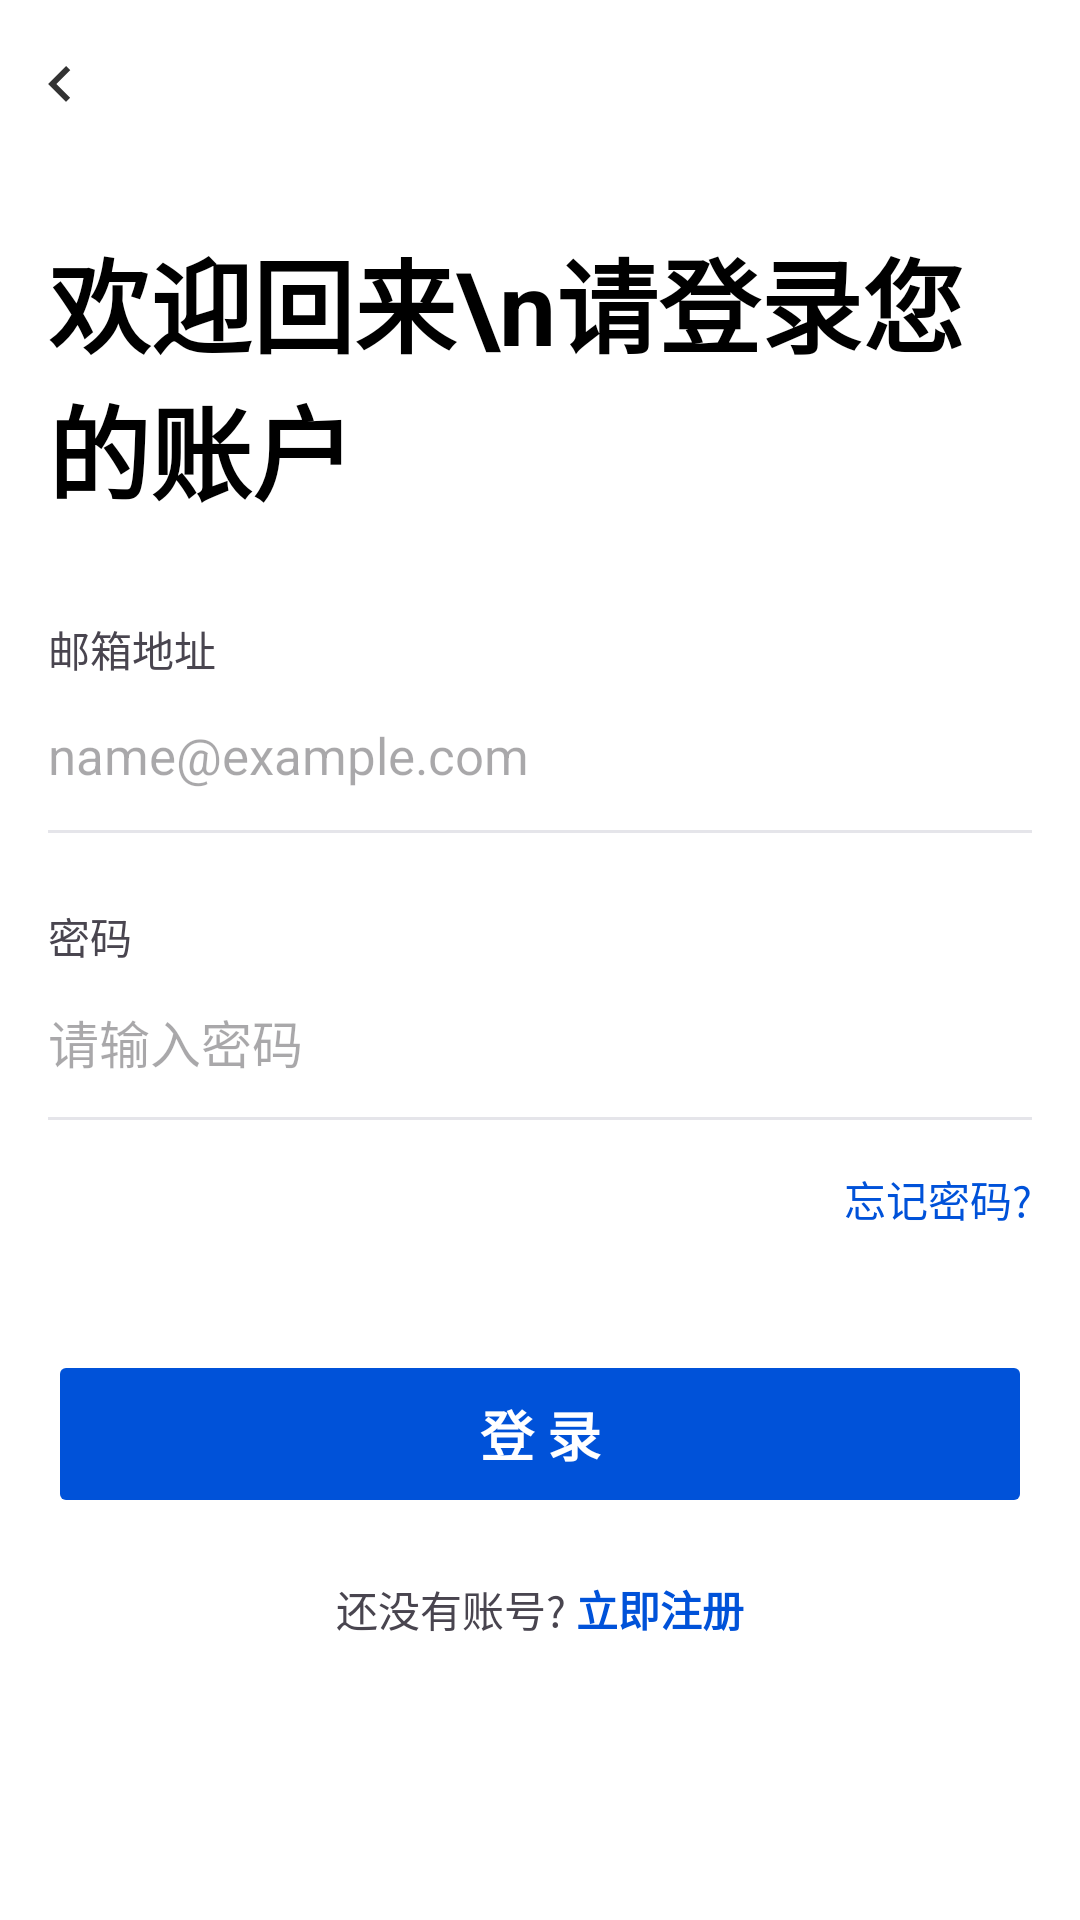

Reconstruct the res/layout file that produces this screen, plus the resources it refers to.
<!-- AndroidManifest.xml: application theme Theme.Zkaixian -->
<!-- res/layout/fragment_login.xml -->
<LinearLayout xmlns:android="http://schemas.android.com/apk/res/android"
    xmlns:app="http://schemas.android.com/apk/res-auto"
    android:layout_width="match_parent"
    android:layout_height="match_parent"
    android:background="#FFFFFF"
    android:orientation="vertical">

    <RelativeLayout
        android:layout_width="match_parent"
        android:layout_height="56dp">

        <ImageView
            android:id="@+id/login_fragment_iv_back"
            android:layout_width="40dp"
            android:layout_height="match_parent"
            android:background="?android:attr/selectableItemBackground"
            android:clickable="true"
            android:scaleType="centerInside"
            android:src="@drawable/baseline_chevron_left_24"
            app:tint="#333333" />
    </RelativeLayout>

    <TextView
        android:id="@+id/login_fragment_tv_title"
        android:layout_width="match_parent"
        android:layout_height="wrap_content"
        android:background="#FFFFFF"
        android:paddingHorizontal="16dp"
        android:paddingTop="20dp"
        android:paddingBottom="12dp"
        android:text="欢迎回来\n请登录您的账户"
        android:textColor="#000000"
        android:textSize="34sp"
        android:textStyle="bold" />

    <LinearLayout
        android:layout_width="match_parent"
        android:layout_height="wrap_content"
        android:orientation="vertical"
        android:paddingHorizontal="16dp"
        android:paddingTop="20dp">

        <LinearLayout
            android:layout_width="match_parent"
            android:layout_height="wrap_content"
            android:orientation="vertical">

            <TextView
                android:id="@+id/login_fragment_tv_email_label"
                android:layout_width="wrap_content"
                android:layout_height="wrap_content"
                android:text="邮箱地址"
                android:textSize="14sp" />

            <EditText
                android:id="@+id/login_fragment_et_email"
                android:layout_width="match_parent"
                android:layout_height="50dp"
                android:background="@null"
                android:hint="name@example.com"
                android:inputType="textEmailAddress"
                android:textSize="17sp" />

            <View
                android:layout_width="match_parent"
                android:layout_height="1dp"
                android:background="#E5E5EA" />
        </LinearLayout>

        <LinearLayout
            android:layout_width="match_parent"
            android:layout_height="wrap_content"
            android:layout_marginTop="24dp"
            android:orientation="vertical">

            <TextView
                android:id="@+id/login_fragment_tv_password_label"
                android:layout_width="wrap_content"
                android:layout_height="wrap_content"
                android:text="密码"
                android:textSize="14sp" />

            <EditText
                android:id="@+id/login_fragment_et_password"
                android:layout_width="match_parent"
                android:layout_height="50dp"
                android:background="@null"
                android:hint="请输入密码"
                android:inputType="textPassword"
                android:textSize="17sp" />

            <View
                android:layout_width="match_parent"
                android:layout_height="1dp"
                android:background="#E5E5EA" />
        </LinearLayout>

        <TextView
            android:id="@+id/login_tv_forgot_password"
            android:layout_width="wrap_content"
            android:layout_height="wrap_content"
            android:layout_gravity="end"
            android:layout_marginTop="16dp"
            android:text="忘记密码?"
            android:textColor="@color/blue_7"
            android:textSize="14sp" />

        <Button
            android:id="@+id/login_btn_submit"
            android:layout_width="match_parent"
            android:layout_height="56dp"
            android:layout_marginTop="40dp"
            android:backgroundTint="@color/blue_7"
            android:stateListAnimator="@null"
            android:text="登 录"
            android:textColor="#FFFFFF"
            android:textSize="18sp"
            android:textStyle="bold" />

        <LinearLayout
            android:layout_width="match_parent"
            android:layout_height="wrap_content"
            android:layout_marginTop="20dp"
            android:gravity="center"
            android:orientation="horizontal">

            <TextView
                android:id="@+id/login_fragment_tv_register_tip"
                android:layout_width="wrap_content"
                android:layout_height="wrap_content"
                android:text="还没有账号? " />

            <TextView
                android:id="@+id/login_fragment_tv_go_register"
                android:layout_width="wrap_content"
                android:layout_height="wrap_content"
                android:text="立即注册"
                android:textColor="@color/blue_7"
                android:textStyle="bold" />
        </LinearLayout>
    </LinearLayout>
</LinearLayout>
<!-- resources referenced by this layout -->
<resources>
  <color name="blue_7">#0052d9</color>
  <!-- drawable baseline_chevron_left_24 (drawable) -->
  <vector xmlns:android="http://schemas.android.com/apk/res/android"
      android:width="24dp"
      android:height="24dp"
      android:tint="#000000"
      android:viewportWidth="24"
      android:viewportHeight="24">
      <path
          android:fillColor="@android:color/white"
          android:pathData="M15.41,16.58L10.83,12L15.41,7.41L14,6L8,12L14,18L15.41,16.58Z" />
  </vector>
  <style name="Theme.Zkaixian" parent="Theme.Material3.DayNight.NoActionBar">
          <item name="colorPrimary">@color/blue_7</item>
          <item name="colorPrimaryVariant">@color/blue_8</item>
          <item name="colorOnPrimary">@color/white</item>
  
          <item name="colorSecondary">@color/blue_5</item>
          <item name="colorSecondaryVariant">@color/blue_7</item>
          <item name="colorOnSecondary">@color/white</item>
  
          <item name="android:statusBarColor">@color/white</item>
          <item name="android:windowLightStatusBar">true</item>
      </style>
  <color name="blue_8">#003cab</color>
  <color name="white">#FFFFFFFF</color>
  <color name="blue_5">#618dff</color>
</resources>
